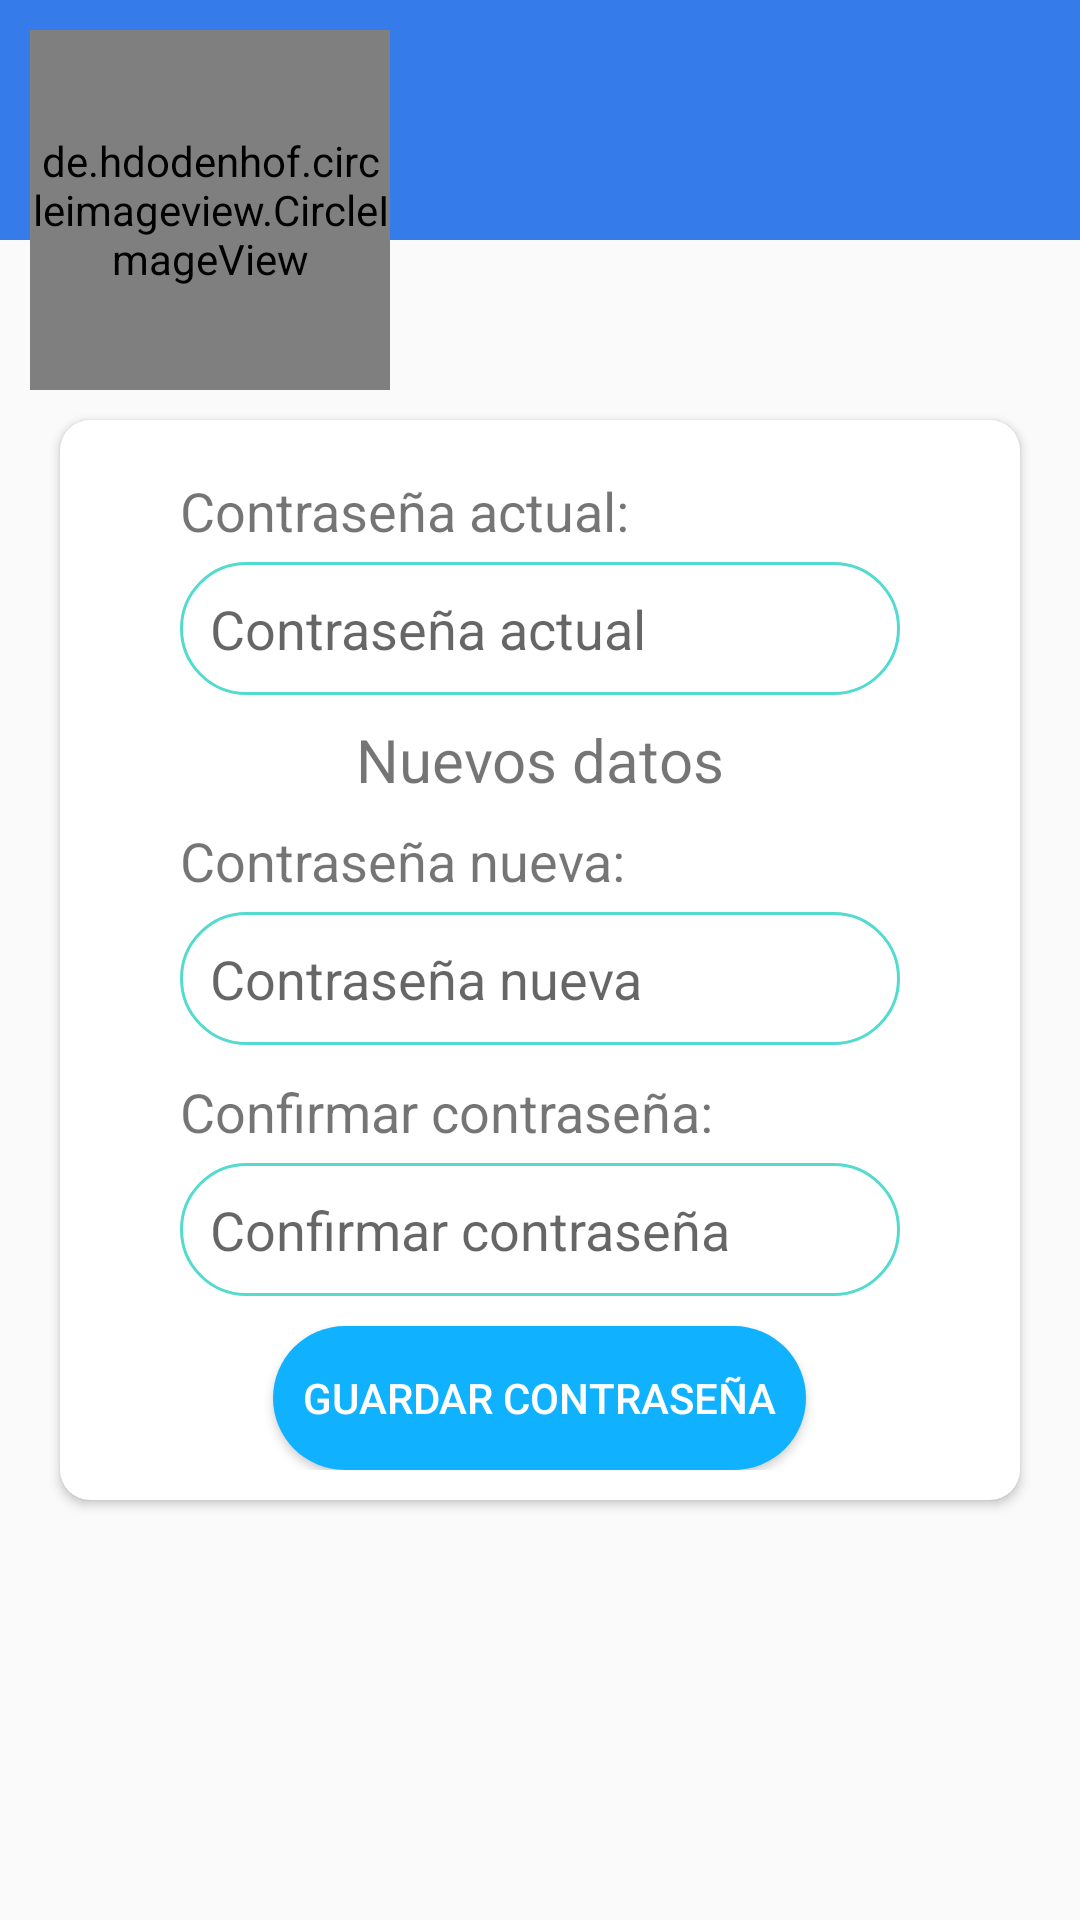

The Android layout XML behind this screen, and the referenced resources:
<!-- AndroidManifest.xml: application theme Theme.AppCompat.Light.NoActionBar -->
<!-- res/layout/fragment_perfil_actualizar_contra.xml -->
<?xml version="1.0" encoding="utf-8"?>
<FrameLayout xmlns:android="http://schemas.android.com/apk/res/android"
    xmlns:tools="http://schemas.android.com/tools"
    android:layout_width="match_parent"
    android:layout_height="match_parent"
    xmlns:app="http://schemas.android.com/apk/res-auto"
    tools:context=".ui.fragments.perfil.PerfilActualizarContra">

    <RelativeLayout
        android:layout_width="match_parent"
        android:layout_height="match_parent">

        <RelativeLayout
            android:id="@+id/layout1"
            android:background="@color/colorPrimary"
            android:layout_width="match_parent"
            android:layout_height="80dp">


            <TextView
                android:id="@+id/tv_nombre_completo"
                android:layout_width="wrap_content"
                android:layout_height="wrap_content"
                android:text=""
                android:layout_marginBottom="10dp"
                android:layout_marginStart="150dp"
                android:layout_alignParentStart="true"
                android:layout_alignParentBottom="true"
                android:textColor="#fff"
                android:textStyle="bold"
                android:textSize="18sp"
                ></TextView>
        </RelativeLayout>
        <de.hdodenhof.circleimageview.CircleImageView
            android:layout_marginStart="10dp"
            android:layout_marginTop="10dp"
            android:id="@+id/img_perfil"
            android:layout_width="120dp"
            android:layout_height="120dp"
            android:src="@drawable/img_sin_foto"
            app:civ_border_width="5dp"
            app:civ_border_color="@color/colorBlanco"
            ></de.hdodenhof.circleimageview.CircleImageView>

        <androidx.cardview.widget.CardView
            android:layout_width="match_parent"
            android:layout_height="wrap_content"
            android:layout_marginStart="20dp"
            android:layout_marginEnd="20dp"
            android:layout_marginTop="10dp"
            app:cardCornerRadius="10dp"
            android:elevation="6dp"
            android:layout_below="@id/img_perfil">
            <RelativeLayout
                android:layout_width="match_parent"
                android:layout_height="match_parent"
                android:padding="10dp">

                <TextView
                    android:id="@+id/tv_contra_actual"
                    android:layout_width="wrap_content"
                    android:layout_height="wrap_content"
                    android:layout_marginTop="8dp"
                    android:labelFor="@+id/et_contra_actual"
                    android:layout_alignStart="@id/et_contra_actual"
                    android:textSize="18sp"
                    android:text="Contraseña actual:"></TextView>
                <EditText
                    android:id="@+id/et_contra_actual"
                    android:layout_below="@+id/tv_contra_actual"
                    android:background="@drawable/input_login"
                    android:layout_marginTop="5dp"
                    android:layout_width="240dp"
                    android:hint="Contraseña actual"
                    android:padding="10dp"
                    android:drawablePadding="10dp"
                    android:drawableLeft="@drawable/ic_lock_white_24dp"
                    android:drawableTint="@color/colorVerde"
                    android:layout_centerHorizontal="true"
                    android:inputType="textPassword"
                    android:layout_height="wrap_content"></EditText>
                <TextView
                    android:id="@+id/tv_nuevo_datos"
                    android:layout_width="wrap_content"
                    android:layout_height="wrap_content"
                    android:layout_centerHorizontal="true"
                    android:layout_below="@id/et_contra_actual"
                    android:layout_marginTop="8dp"
                    android:textSize="20sp"
                    android:text="Nuevos datos"></TextView>
                <TextView
                    android:id="@+id/tv_contra_nueva"
                    android:layout_below="@id/tv_nuevo_datos"
                    android:layout_width="wrap_content"
                    android:layout_height="wrap_content"
                    android:layout_marginTop="8dp"
                    android:labelFor="@+id/et_contra_nueva"
                    android:layout_alignStart="@id/et_contra_actual"
                    android:textSize="18sp"
                    android:text="Contraseña nueva:"></TextView>
                <EditText
                    android:id="@+id/et_contra_nueva"
                    android:layout_below="@+id/tv_contra_nueva"
                    android:background="@drawable/input_login"
                    android:layout_marginTop="5dp"
                    android:layout_width="240dp"
                    android:hint="Contraseña nueva"
                    android:padding="10dp"
                    android:drawablePadding="10dp"
                    android:drawableLeft="@drawable/ic_lock_white_24dp"
                    android:layout_centerHorizontal="true"
                    android:inputType="textPassword"
                    android:drawableTint="@color/colorVerde"
                    android:layout_height="wrap_content"></EditText>
                <TextView
                    android:id="@+id/tv_confirmar_contra"
                    android:layout_below="@id/et_contra_nueva"
                    android:layout_width="wrap_content"
                    android:layout_height="wrap_content"
                    android:layout_marginTop="10dp"
                    android:labelFor="@+id/et_contra_nueva"
                    android:layout_alignStart="@id/et_contra_actual"
                    android:textSize="18sp"
                    android:text="Confirmar contraseña:"></TextView>
                <EditText
                    android:id="@+id/et_confirmar_contra"
                    android:layout_below="@+id/tv_confirmar_contra"
                    android:background="@drawable/input_login"
                    android:layout_marginTop="5dp"
                    android:layout_width="240dp"
                    android:hint="Confirmar contraseña"
                    android:padding="10dp"
                    android:drawablePadding="10dp"
                    android:drawableLeft="@drawable/ic_lock_white_24dp"
                    android:layout_centerHorizontal="true"
                    android:drawableTint="@color/colorVerde"
                    android:inputType="textPassword"
                    android:layout_height="wrap_content"></EditText>
                <Button
                    android:id="@+id/btn_actualizar_clave"
                    android:layout_width="wrap_content"
                    android:layout_height="wrap_content"
                    android:background="@drawable/btn_background"
                    android:textColor="#fff"
                    android:padding="10dp"
                    android:text="Guardar contraseña"
                    android:layout_below="@id/et_confirmar_contra"
                    android:layout_marginTop="10dp"
                    android:layout_centerHorizontal="true"
                    ></Button>
            </RelativeLayout>
        </androidx.cardview.widget.CardView>
    </RelativeLayout>

</FrameLayout>
<!-- resources referenced by this layout -->
<resources>
  <color name="colorBlanco">#fff</color>
  <color name="colorPrimary">#357CEA</color>
  <color name="colorVerde">#52DBCE</color>
  <!-- drawable btn_background (drawable-v24) -->
  <?xml version="1.0" encoding="utf-8"?>
  <shape android:shape="rectangle" xmlns:android="http://schemas.android.com/apk/res/android">
  <solid android:color="@color/colorPrimaryAlt"></solid>
      <corners android:radius="30dp"></corners>
  </shape>
  <!-- drawable input_login (drawable-v24) -->
  <?xml version="1.0" encoding="utf-8"?>
  <shape xmlns:android="http://schemas.android.com/apk/res/android">
  <stroke android:color="@color/colorVerde" android:width="1dp"></stroke>
      <corners android:radius="50dp"></corners>
  </shape>
  <color name="colorPrimaryAlt">#10B2FF</color>
</resources>
